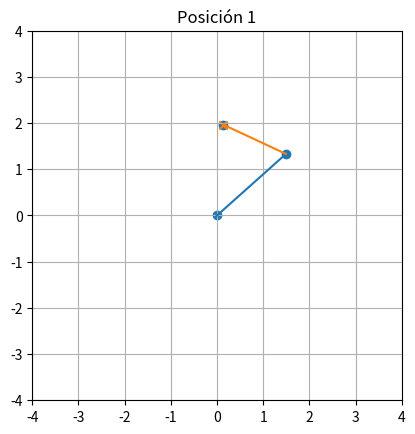
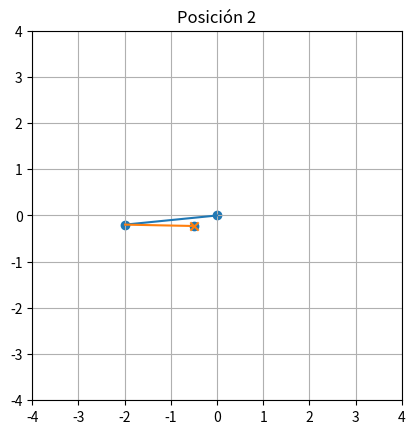
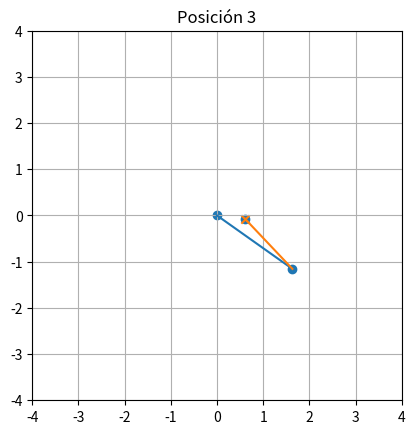
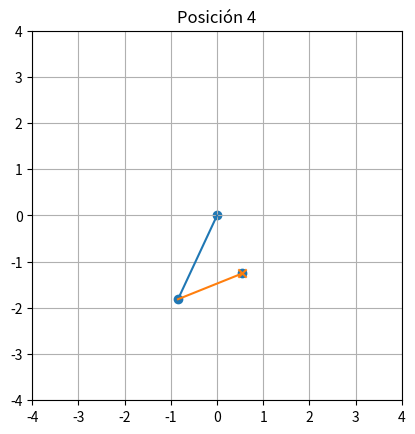
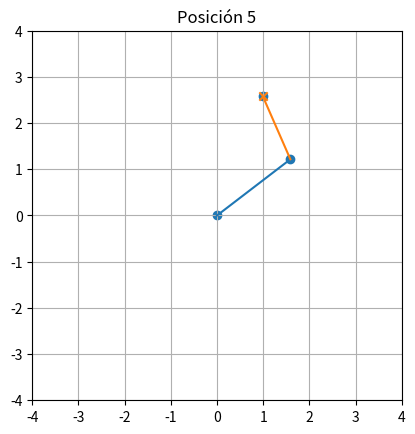
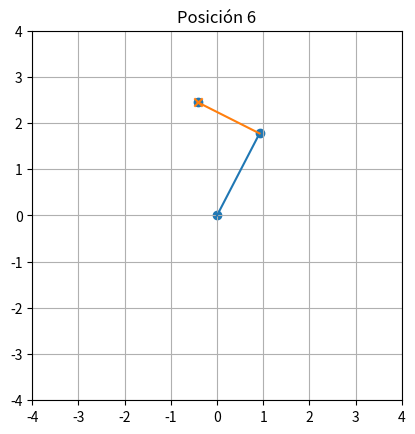
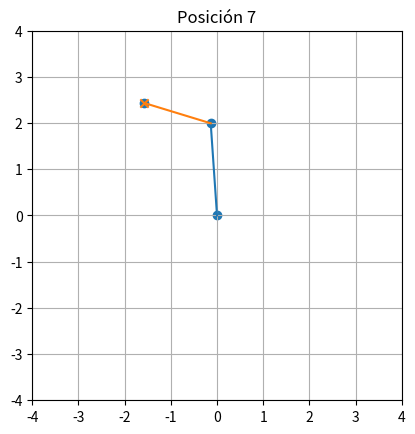
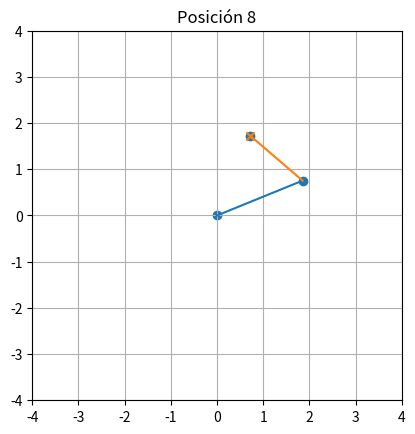
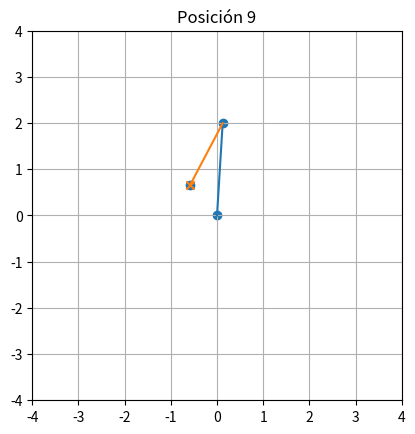
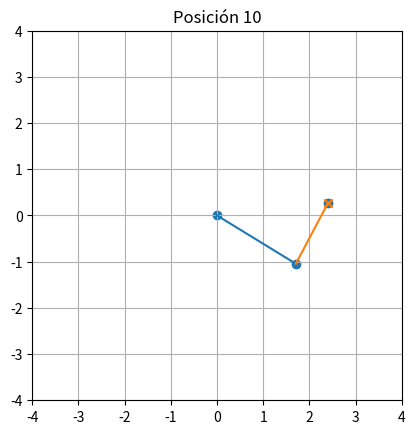

Source code (Python) for these figures, in order:
# Implementar un Script en Python que calcule los ángulos de articulación de un 
# # brazo robótico para alcanzar una posición específica.


# Para comprobar su funcionalidad, generar 10 posiciones aleatorias e indicar en formato tabla (matriz) 
# los ángulos de cada articulación del # brazo robótico.

import numpy as np
import matplotlib.pyplot as plt

# ==============================
# LONGITUDES DEL BRAZO
# ==============================

L1 = 2
L2 = 1.5

# ==============================
# CINEMÁTICA INVERSA
# ==============================

def cinematica_inversa(x, y):
    """
    Calcula theta1 y theta2 para alcanzar (x,y)
    """
    cos_theta2 = (x**2 + y**2 - L1**2 - L2**2) / (2 * L1 * L2)

    if abs(cos_theta2) > 1:
        return None, None

    theta2 = np.arccos(cos_theta2)

    theta1 = np.arctan2(y, x) - np.arctan2(
        L2 * np.sin(theta2),
        L1 + L2 * np.cos(theta2)
    )

    return theta1, theta2

# ==============================
# FUNCIÓN PARA DIBUJAR EL BRAZO
# ==============================

def dibujar_brazo(theta1, theta2, x_obj, y_obj, numero):

    # Posición del primer eslabón
    x1 = L1 * np.cos(theta1)
    y1 = L1 * np.sin(theta1)

    # Posición final calculada
    x2 = x1 + L2 * np.cos(theta1 + theta2)
    y2 = y1 + L2 * np.sin(theta1 + theta2)

    plt.figure()

    # Dibujar eslabones
    plt.plot([0, x1], [0, y1])
    plt.plot([x1, x2], [y1, y2])

    # Dibujar puntos
    plt.scatter([0, x1, x2], [0, y1, y2])

    # Punto objetivo en rojo
    plt.scatter(x_obj, y_obj, marker='x')

    plt.xlim(-4, 4)
    plt.ylim(-4, 4)
    plt.gca().set_aspect('equal')
    plt.title(f"Posición {numero}")
    plt.grid()
    plt.show()

# ==============================
# GENERAR 10 POSICIONES
# ==============================

print("\nTabla de resultados:\n")
print("X\tY\tTheta1(rad)\tTheta2(rad)")

for i in range(10):

    # Generamos posición alcanzable
    r = np.random.uniform(0.5, L1 + L2 - 0.1)
    ang = np.random.uniform(0, 2*np.pi)

    x = r * np.cos(ang)
    y = r * np.sin(ang)

    theta1, theta2 = cinematica_inversa(x, y)

    if theta1 is not None:
        print(f"{x:.3f}\t{y:.3f}\t{theta1:.3f}\t\t{theta2:.3f}")
        dibujar_brazo(theta1, theta2, x, y, i+1)
